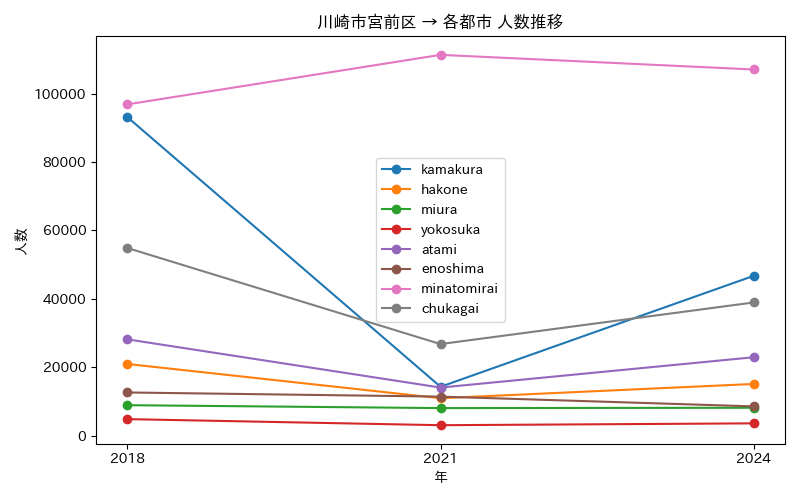

The file beside this chart, header and first rows:
年, atami, chukagai, enoshima, hakone, kamakura, minatomirai, miura, yokosuka
2018, 28156, 54864, 12629, 20961, 93126, 96849, 8914, 4839
2021, 14062, 26775, 11419, 10945, 14294, 111323, 8063, 3060
2024, 22928, 38940, 8561, 15117, 46721, 107044, 8157, 3601
